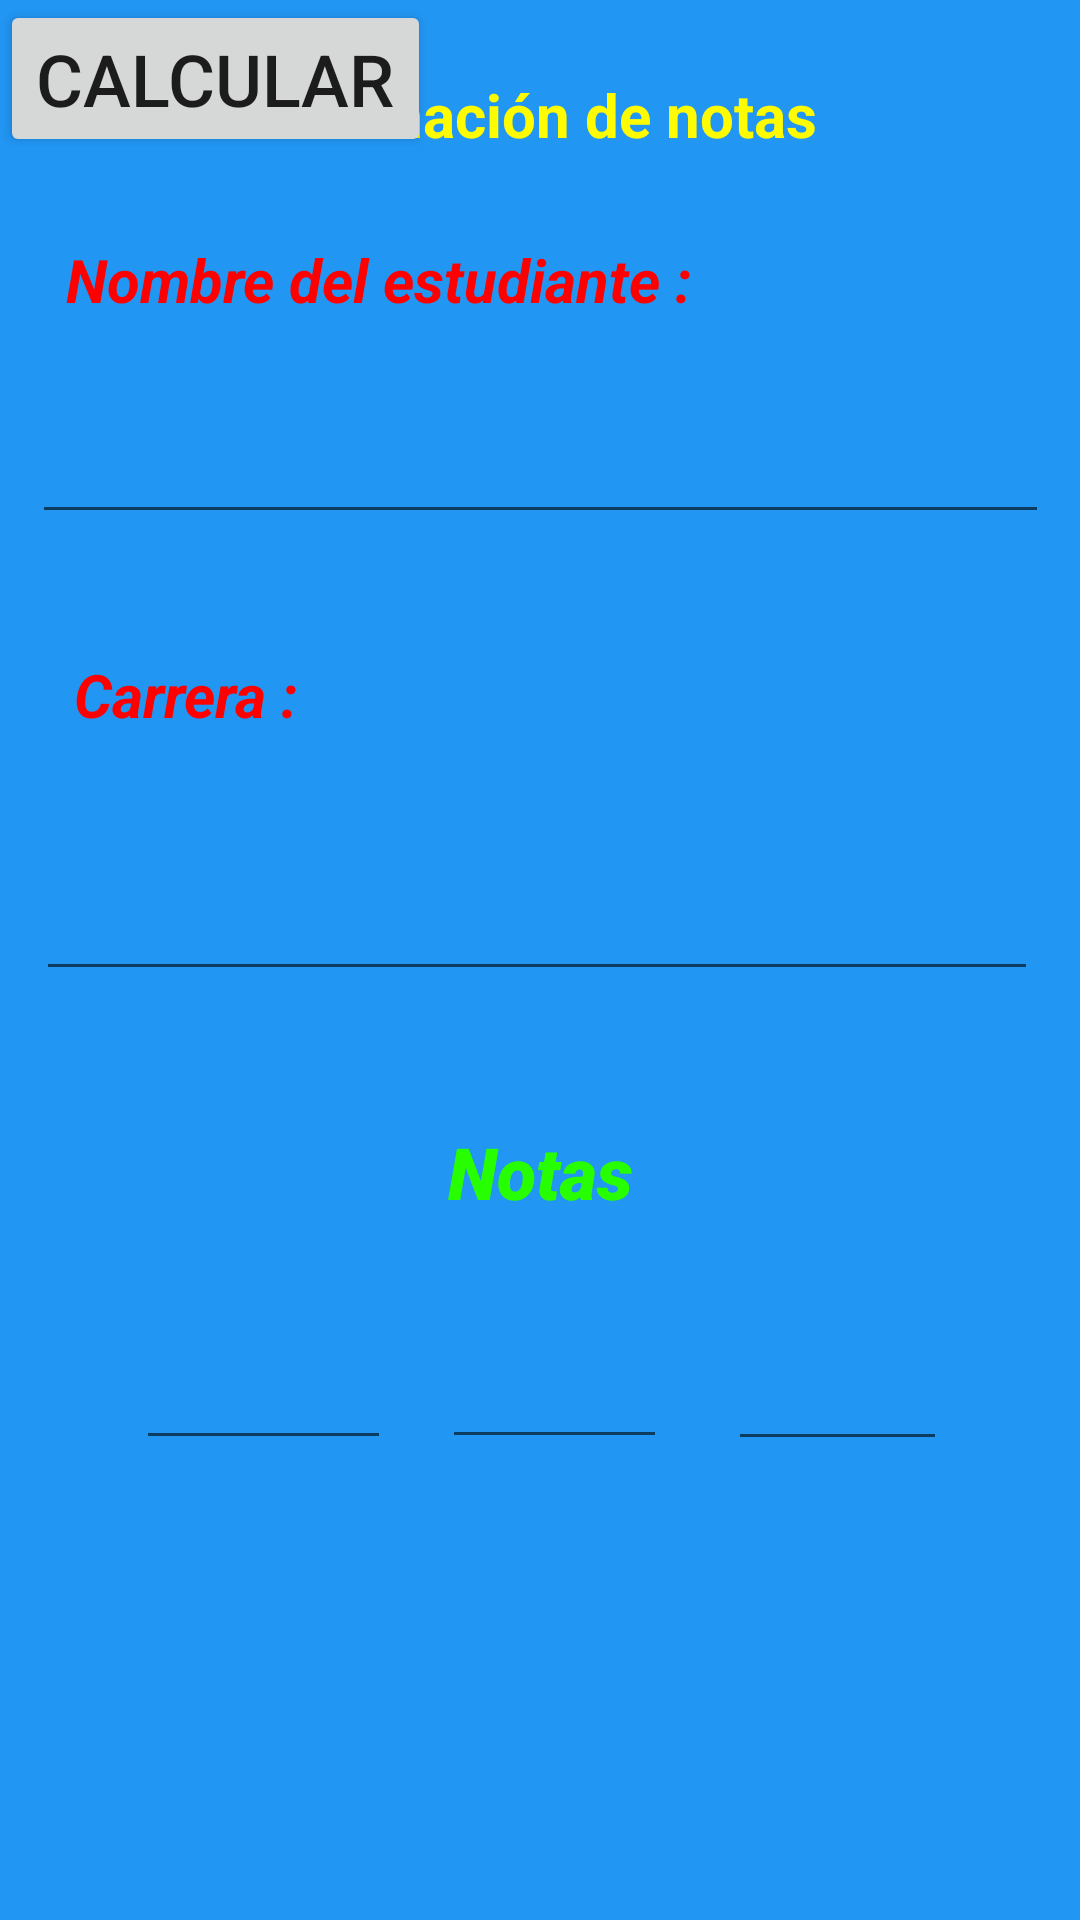

Android layout source for this screen:
<!-- AndroidManifest.xml: application theme Theme.Notas_Alumno -->
<!-- res/layout/activity_main.xml -->
<?xml version="1.0" encoding="utf-8"?>
<androidx.constraintlayout.widget.ConstraintLayout xmlns:android="http://schemas.android.com/apk/res/android"
    xmlns:app="http://schemas.android.com/apk/res-auto"
    xmlns:tools="http://schemas.android.com/tools"
    android:layout_width="match_parent"
    android:layout_height="match_parent"
    android:background="#2196F3"
    tools:context=".MainActivity">

    <TextView
        android:id="@+id/textView2"
        android:layout_width="wrap_content"
        android:layout_height="wrap_content"
        android:text="Infrormación de notas"
        android:textColor="#FFFB00"
        android:textSize="20sp"
        android:textStyle="bold"
        app:layout_constraintBottom_toBottomOf="parent"
        app:layout_constraintHorizontal_bias="0.457"
        app:layout_constraintLeft_toLeftOf="parent"
        app:layout_constraintRight_toRightOf="parent"
        app:layout_constraintTop_toTopOf="parent"
        app:layout_constraintVertical_bias="0.04" />

    <TextView
        android:id="@+id/textView"
        android:layout_width="wrap_content"
        android:layout_height="wrap_content"
        android:layout_marginTop="28dp"
        android:text="Nombre del estudiante :"
        android:textColor="#FF0000"
        android:textSize="20sp"
        android:textStyle="bold|italic"
        app:layout_constraintEnd_toEndOf="parent"
        app:layout_constraintHorizontal_bias="0.146"
        app:layout_constraintStart_toStartOf="parent"
        app:layout_constraintTop_toBottomOf="@+id/textView2" />

    <EditText
        android:id="@+id/editTextTextPersonName"
        android:layout_width="339dp"
        android:layout_height="48dp"
        android:layout_marginTop="12dp"
        android:ems="10"
        android:inputType="textPersonName"
        app:layout_constraintBottom_toBottomOf="parent"
        app:layout_constraintEnd_toEndOf="parent"
        app:layout_constraintStart_toStartOf="parent"
        app:layout_constraintTop_toBottomOf="@+id/textView"
        app:layout_constraintVertical_bias="0.024" />

    <TextView
        android:id="@+id/textView3"
        android:layout_width="wrap_content"
        android:layout_height="wrap_content"
        android:layout_marginTop="40dp"
        android:text="Carrera :"
        android:textColor="#FF0000"
        android:textSize="20sp"
        android:textStyle="bold|italic"
        app:layout_constraintBottom_toBottomOf="parent"
        app:layout_constraintEnd_toEndOf="parent"
        app:layout_constraintHorizontal_bias="0.086"
        app:layout_constraintStart_toStartOf="parent"
        app:layout_constraintTop_toBottomOf="@+id/editTextTextPersonName"
        app:layout_constraintVertical_bias="0.0" />

    <EditText
        android:id="@+id/editTextTextPersonName2"
        android:layout_width="334dp"
        android:layout_height="51dp"
        android:layout_marginTop="32dp"
        android:ems="10"
        android:inputType="textPersonName"
        app:layout_constraintBottom_toBottomOf="parent"
        app:layout_constraintEnd_toEndOf="parent"
        app:layout_constraintHorizontal_bias="0.467"
        app:layout_constraintStart_toStartOf="parent"
        app:layout_constraintTop_toBottomOf="@+id/textView3"
        app:layout_constraintVertical_bias="0.007" />

    <TextView
        android:id="@+id/textView4"
        android:layout_width="wrap_content"
        android:layout_height="wrap_content"
        android:layout_marginTop="44dp"
        android:fontFamily="sans-serif-black"
        android:text="Notas"
        android:textAppearance="@style/TextAppearance.AppCompat.Display2"
        android:textColor="#27FF00"
        android:textSize="24sp"
        android:textStyle="bold|italic"
        android:typeface="monospace"
        app:layout_constraintEnd_toEndOf="parent"
        app:layout_constraintStart_toStartOf="parent"
        app:layout_constraintTop_toBottomOf="@+id/editTextTextPersonName2" />

    <EditText
        android:id="@+id/editTextNumberDecimal"
        android:layout_width="85dp"
        android:layout_height="52dp"
        android:layout_marginTop="28dp"
        android:ems="10"
        android:inputType="numberDecimal"
        app:layout_constraintEnd_toEndOf="parent"
        app:layout_constraintHorizontal_bias="0.165"
        app:layout_constraintStart_toStartOf="parent"
        app:layout_constraintTop_toBottomOf="@+id/textView4" />

    <EditText
        android:id="@+id/editTextNumberDecimal3"
        android:layout_width="73dp"
        android:layout_height="51dp"
        android:layout_marginTop="28dp"
        android:ems="10"
        android:inputType="numberDecimal"
        app:layout_constraintBottom_toBottomOf="parent"
        app:layout_constraintEnd_toEndOf="parent"
        app:layout_constraintHorizontal_bias="0.846"
        app:layout_constraintStart_toStartOf="parent"
        app:layout_constraintTop_toBottomOf="@+id/textView4"
        app:layout_constraintVertical_bias="0.008" />

    <EditText
        android:id="@+id/editTextNumberDecimal2"
        android:layout_width="75dp"
        android:layout_height="51dp"
        android:layout_marginTop="28dp"
        android:ems="10"
        android:inputType="numberDecimal"
        app:layout_constraintBottom_toBottomOf="parent"
        app:layout_constraintEnd_toEndOf="parent"
        app:layout_constraintHorizontal_bias="0.517"
        app:layout_constraintStart_toStartOf="parent"
        app:layout_constraintTop_toBottomOf="@+id/textView4"
        app:layout_constraintVertical_bias="0.004" />

    <Button
        android:id="@+id/button"
        android:layout_width="wrap_content"
        android:layout_height="wrap_content"
        android:text="Calcular"
        android:textSize="24sp"
        tools:layout_editor_absoluteX="118dp"
        tools:layout_editor_absoluteY="569dp" />

</androidx.constraintlayout.widget.ConstraintLayout>
<!-- resources referenced by this layout -->
<resources>
  <style name="Theme.Notas_Alumno" parent="Theme.MaterialComponents.DayNight.DarkActionBar">
          
          <item name="colorPrimary">@color/purple_500</item>
          <item name="colorPrimaryVariant">@color/purple_700</item>
          <item name="colorOnPrimary">@color/white</item>
          
          <item name="colorSecondary">@color/teal_200</item>
          <item name="colorSecondaryVariant">@color/teal_700</item>
          <item name="colorOnSecondary">@color/black</item>
          
          <item name="android:statusBarColor" tools:targetApi="l">?attr/colorPrimaryVariant</item>
          
      </style>
  <!-- not gathered from this repository: default colours our renderer supplied (Android Studio template values) -->
  <color name="purple_500">#FF6200EE</color>
  <color name="purple_700">#FF3700B3</color>
  <color name="teal_200">#FF03DAC5</color>
  <color name="teal_700">#FF018786</color>
  <color name="black">#FF000000</color>
  <color name="white">#FFFFFFFF</color>
</resources>
